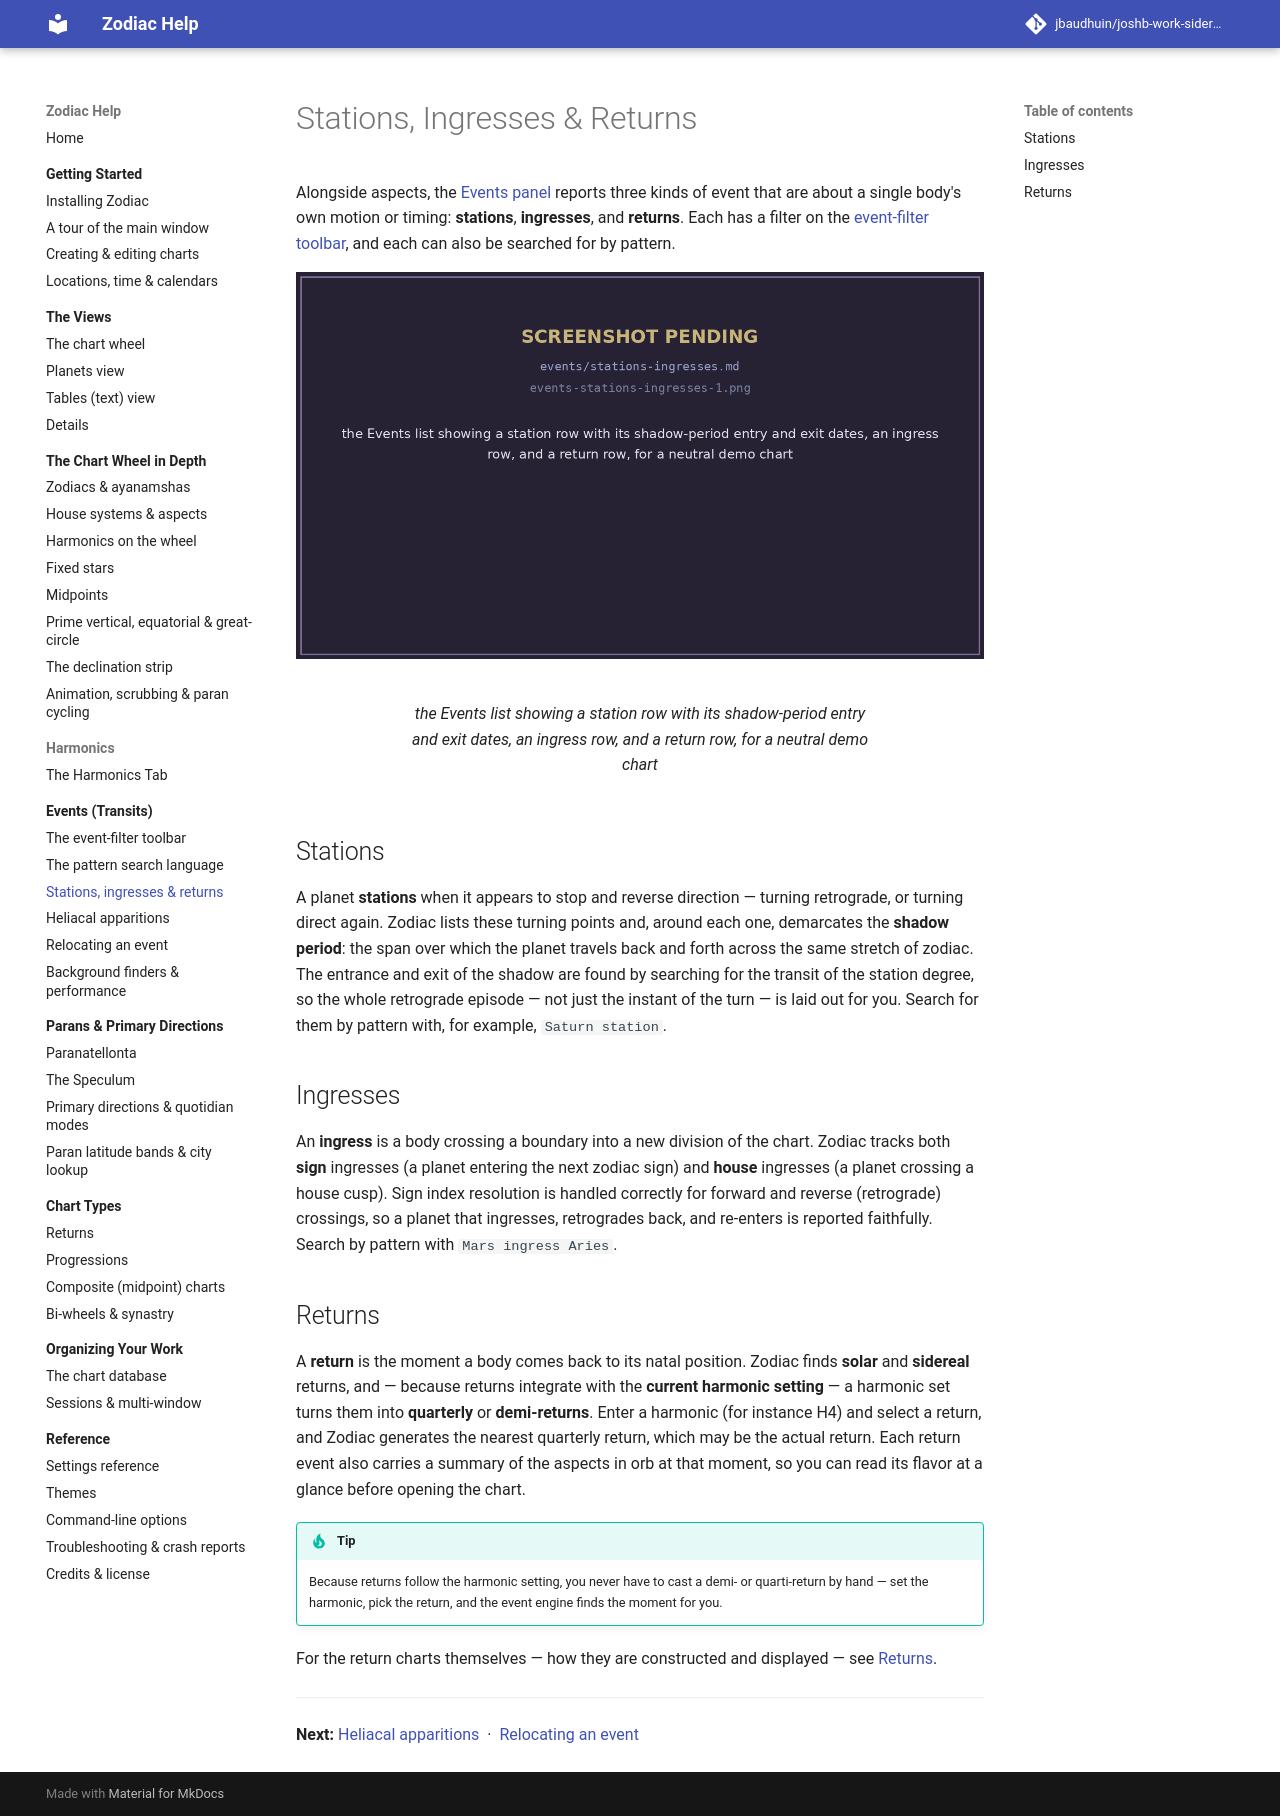

repository: jbaudhuin/joshb-work-sidereal · page: events/stations-ingresses.html · generator: mkdocs

# Stations, Ingresses &amp; Returns

Alongside aspects, the [Events panel](index.md) reports three kinds of event that are
about a single body's own motion or timing: **stations**, **ingresses**, and
**returns**. Each has a filter on the [event-filter toolbar](toolbar.md), and each can
also be searched for by pattern.

<figure markdown="span">
  ![the Events list showing a station row with its shadow-period entry and exit dates, an ingress row, and a return row, for a neutral demo chart](../assets/img/events-stations-ingresses-1.png){ loading=lazy }
  <figcaption>the Events list showing a station row with its shadow-period entry and exit dates, an ingress row, and a return row, for a neutral demo chart</figcaption>
</figure>

## Stations

A planet **stations** when it appears to stop and reverse direction — turning
retrograde, or turning direct again. Zodiac lists these turning points and, around each
one, demarcates the **shadow period**: the span over which the planet travels back and
forth across the same stretch of zodiac. The entrance and exit of the shadow are found
by searching for the transit of the station degree, so the whole retrograde episode —
not just the instant of the turn — is laid out for you. Search for them by pattern with,
for example, `Saturn station`.

## Ingresses

An **ingress** is a body crossing a boundary into a new division of the chart. Zodiac
tracks both **sign** ingresses (a planet entering the next zodiac sign) and **house**
ingresses (a planet crossing a house cusp). Sign index resolution is handled correctly
for forward and reverse (retrograde) crossings, so a planet that ingresses, retrogrades
back, and re-enters is reported faithfully. Search by pattern with `Mars ingress Aries`.

## Returns

A **return** is the moment a body comes back to its natal position. Zodiac finds
**solar** and **sidereal** returns, and — because returns integrate with the **current
harmonic setting** — a harmonic set turns them into **quarterly** or **demi-returns**.
Enter a harmonic (for instance H4) and select a return, and Zodiac generates the nearest
quarterly return, which may be the actual return. Each return event also carries a
summary of the aspects in orb at that moment, so you can read its flavor at a glance
before opening the chart.

!!! tip
    Because returns follow the harmonic setting, you never have to cast a demi- or
    quarti-return by hand — set the harmonic, pick the return, and the event engine finds
    the moment for you.

For the return charts themselves — how they are constructed and displayed — see
[Returns](../chart-types/returns.md).

---

**Next:** [Heliacal apparitions](heliacal.md) &nbsp;·&nbsp;
[Relocating an event](relocating.md)
